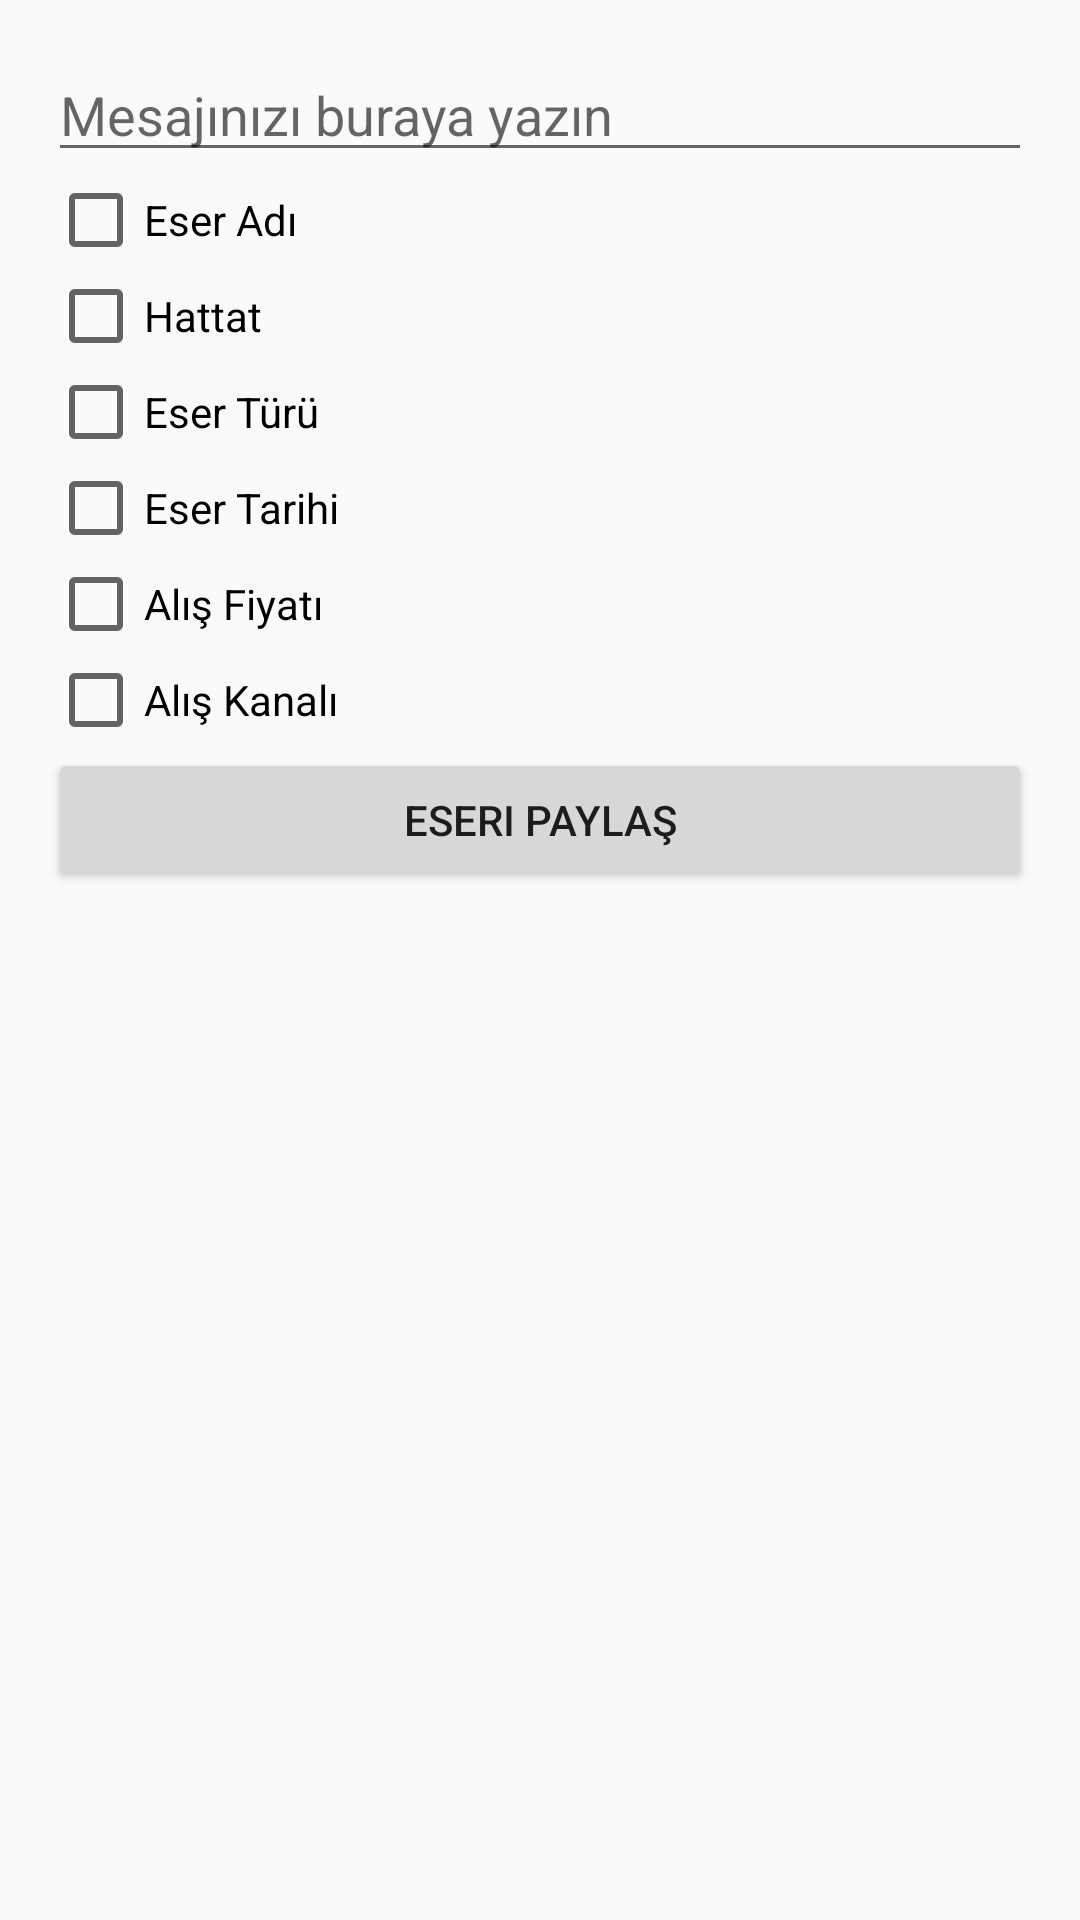

Reconstruct the res/layout file that produces this screen, plus the resources it refers to.
<!-- AndroidManifest.xml: application theme Theme.Apparts -->
<!-- res/layout/activity_share_artwork.xml -->
<?xml version="1.0" encoding="utf-8"?>
<LinearLayout xmlns:android="http://schemas.android.com/apk/res/android"
    android:layout_width="match_parent"
    android:layout_height="match_parent"
    android:orientation="vertical"
    android:padding="16dp">

    <EditText
        android:id="@+id/messageEditText"
        android:layout_width="match_parent"
        android:layout_height="wrap_content"
        android:hint="Mesajınızı buraya yazın" />

    <CheckBox
        android:id="@+id/titleCheckBox"
        android:layout_width="wrap_content"
        android:layout_height="wrap_content"
        android:text="Eser Adı" />

    <CheckBox
        android:id="@+id/artistCheckBox"
        android:layout_width="wrap_content"
        android:layout_height="wrap_content"
        android:text="Hattat" />

    <CheckBox
        android:id="@+id/typeCheckBox"
        android:layout_width="wrap_content"
        android:layout_height="wrap_content"
        android:text="Eser Türü" />

    <CheckBox
        android:id="@+id/dateCheckBox"
        android:layout_width="wrap_content"
        android:layout_height="wrap_content"
        android:text="Eser Tarihi" />

    <CheckBox
        android:id="@+id/priceCheckBox"
        android:layout_width="wrap_content"
        android:layout_height="wrap_content"
        android:text="Alış Fiyatı" />

    <CheckBox
        android:id="@+id/channelCheckBox"
        android:layout_width="wrap_content"
        android:layout_height="wrap_content"
        android:text="Alış Kanalı" />

    <Button
        android:id="@+id/shareButton"
        android:layout_width="match_parent"
        android:layout_height="wrap_content"
        android:text="Eseri Paylaş" />
</LinearLayout>
<!-- resources referenced by this layout -->
<resources>
  <style name="Theme.Apparts" parent="Theme.AppCompat.Light.NoActionBar">
          
      </style>
</resources>
